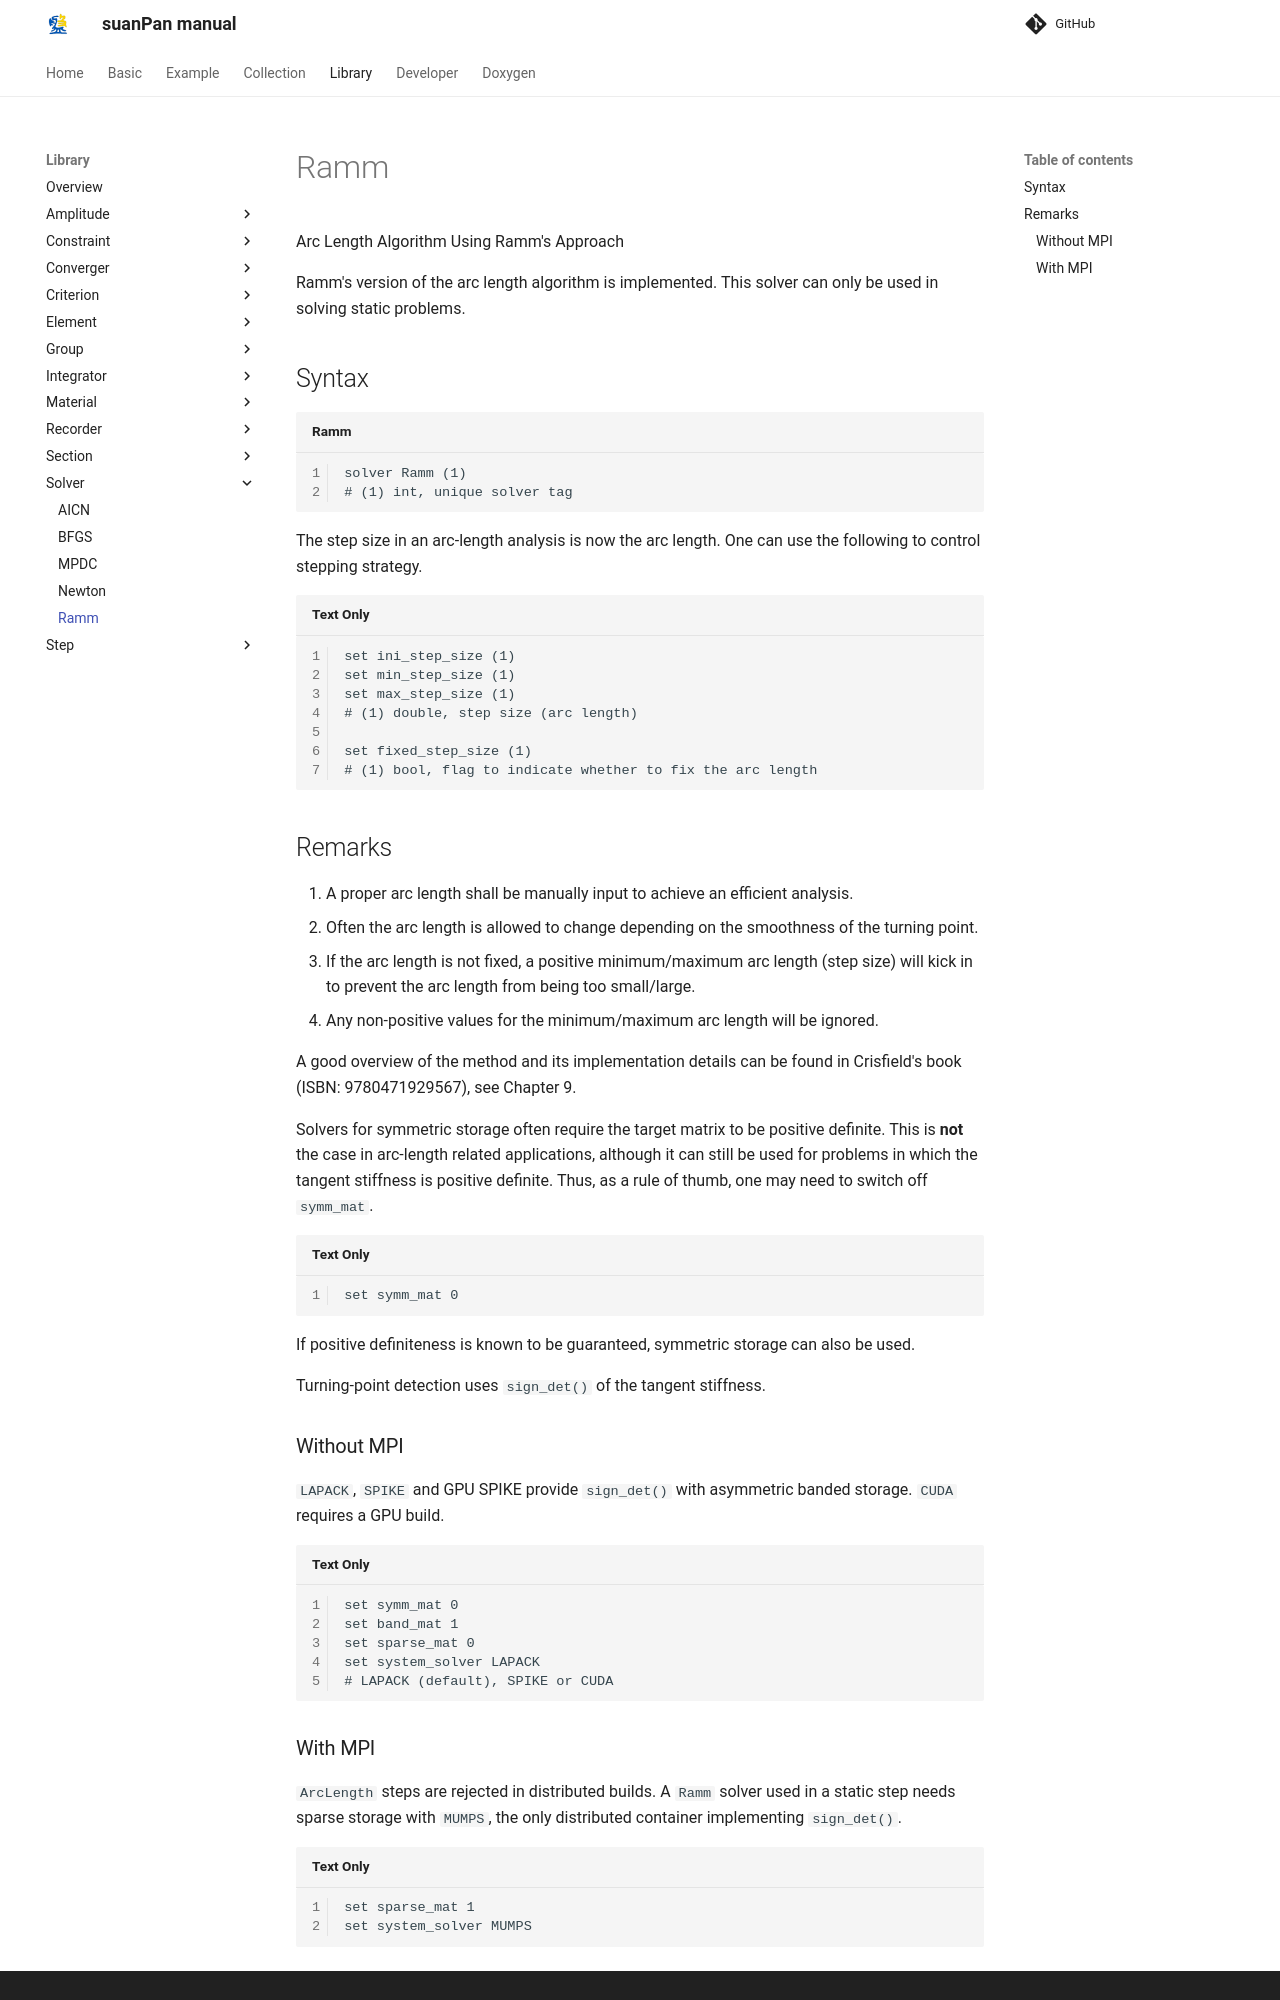

repository: TLCFEM/suanPan-manual · page: 4.4/Library/Solver/Ramm/index.html · generator: mkdocs

# Ramm

Arc Length Algorithm Using Ramm's Approach

Ramm's version of the arc length algorithm is implemented.
This solver can only be used in solving static problems.

## Syntax

```text title="Ramm"
solver Ramm (1)
# (1) int, unique solver tag
```

The step size in an arc-length analysis is now the arc length.
One can use the following to control stepping strategy.

```
set ini_step_size (1)
set min_step_size (1)
set max_step_size (1)
# (1) double, step size (arc length)

set fixed_step_size (1)
# (1) bool, flag to indicate whether to fix the arc length
```

## Remarks

1. A proper arc length shall be manually input to achieve an efficient analysis.
2. Often the arc length is allowed to change depending on the smoothness of the turning point.
3. If the arc length is not fixed, a positive minimum/maximum arc length (step size) will kick in to prevent the arc length from being too small/large.
4. Any non-positive values for the minimum/maximum arc length will be ignored.

A good overview of the method and its implementation details can be found in Crisfield's book (ISBN: 9780471929567), see Chapter 9.

Solvers for symmetric storage often require the target matrix to be positive definite.
This is **not** the case in arc-length related applications, although it can still be used for problems in which the tangent stiffness is positive definite.
Thus, as a rule of thumb, one may need to switch off `symm_mat`.

```text
set symm_mat 0
```

If positive definiteness is known to be guaranteed, symmetric storage can also be used.

Turning-point detection uses `sign_det()` of the tangent stiffness.

### Without MPI

`LAPACK`, `SPIKE` and GPU SPIKE provide `sign_det()` with asymmetric banded storage.
`CUDA` requires a GPU build.

```text
set symm_mat 0
set band_mat 1
set sparse_mat 0
set system_solver LAPACK
# LAPACK (default), SPIKE or CUDA
```
